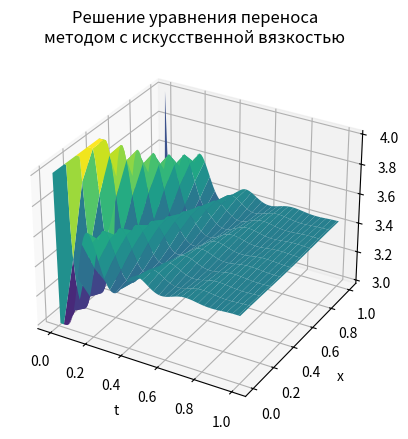

Source code (Python):
import matplotlib.pyplot as plt
import numpy as np

# Параметры
h = 0.1  # шаг по пространству
tau = 0.01  # шаг по времени
eps = 0.01  # точность

# Границы области
a = c = 0
b = d = 1

# Количество точек по пространству и времени
I = int((b - a) / h) + 1
J = int((d - c) / tau) + 1
u = np.zeros((J, I))

# Начальные условия
for i in range(I):
    x_i = a + i * h
    if x_i >= 0.5:
        u[0][i] = 3
    else:
        u[0][i] = 4

# Вычисление значений u
for j in range(J - 1):
    for i in range(1, I - 1):
        if np.abs(u[j][i]) > h / tau:
            print("Условие устойчивости не выполнено")
            exit(1) # Выход из программы
        u[j + 1][i] = (
                u[j][i] - tau / h * u[j][i] * (u[j][i] - u[j][i - 1]) - eps ** 2 / 2 * tau / h ** 3 * (u[j][i + 1] -
                u[j][i - 1]) * (u[j][i + 1] - u[j][i] + u[j][i - 1])
        )

    # Периодические граничные условия
    u[j + 1][0] = u[j + 1][-2]
    u[j + 1][-1] = u[j + 1][1]

# Визуализация
x = np.arange(a, b + h, h)
t = np.arange(c, d + tau, tau)
x, t = np.meshgrid(x, t)
fig = plt.figure()
ax = fig.add_subplot(projection='3d')
ax.set_xlabel("t")
ax.set_ylabel("x")
ax.set_zlabel("U")
ax.set_title('Решение уравнения переноса\nметодом с искусственной вязкостью')
ax.plot_surface(t, x, u, cmap="viridis")

plt.show()
